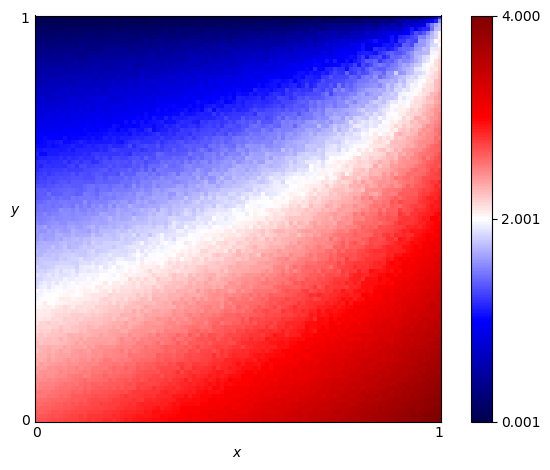

Values plotted in this chart, from the file beside it:
x, y, score
0.0, 0.0, 2.673
0.0, 0.01, 2.647
0.0, 0.02, 2.629
0.0, 0.03, 2.606
0.0, 0.04, 2.583
0.0, 0.05, 2.562
0.0, 0.06, 2.531
0.0, 0.07, 2.533
0.0, 0.08, 2.471
0.0, 0.09, 2.468
0.0, 0.1, 2.446
0.0, 0.11, 2.423
0.0, 0.12, 2.388
0.0, 0.13, 2.404
0.0, 0.14, 2.339
0.0, 0.15, 2.342
0.0, 0.16, 2.285
0.0, 0.17, 2.244
0.0, 0.18, 2.268
0.0, 0.19, 2.27
0.0, 0.2, 2.221
0.0, 0.21, 2.196
0.0, 0.22, 2.161
0.0, 0.23, 2.168
0.0, 0.24, 2.117
0.0, 0.25, 2.11
0.0, 0.26, 2.082
0.0, 0.27, 2.066
0.0, 0.28, 2.041
0.0, 0.29, 2.029
0.0, 0.3, 1.962
0.0, 0.31, 1.943
0.0, 0.32, 1.972
0.0, 0.33, 1.874
0.0, 0.34, 1.852
0.0, 0.35, 1.839
0.0, 0.36, 1.885
0.0, 0.37, 1.81
0.0, 0.38, 1.826
0.0, 0.39, 1.773
0.0, 0.4, 1.761
0.0, 0.41, 1.708
0.0, 0.42, 1.731
0.0, 0.43, 1.694
0.0, 0.44, 1.671
0.0, 0.45, 1.603
0.0, 0.46, 1.585
0.0, 0.47, 1.602
0.0, 0.48, 1.592
0.0, 0.49, 1.537
0.0, 0.5, 1.489
0.0, 0.51, 1.475
0.0, 0.52, 1.45
0.0, 0.53, 1.425
0.0, 0.54, 1.394
0.0, 0.55, 1.356
0.0, 0.56, 1.356
0.0, 0.57, 1.372
0.0, 0.58, 1.299
0.0, 0.59, 1.257
... 10,141 more rows
